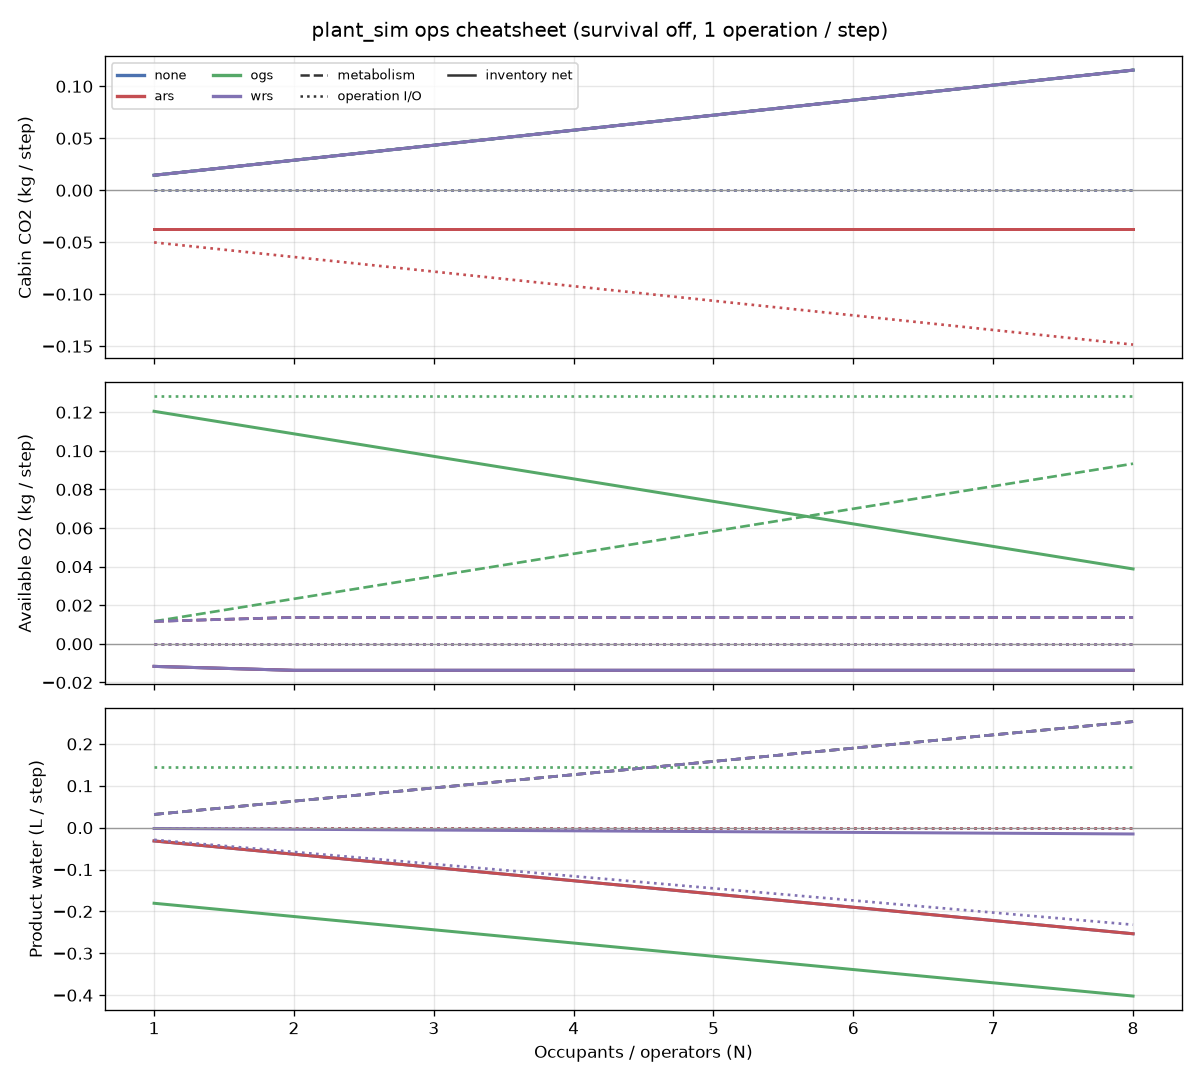

The file beside this chart, header and first rows:
n, mode, steps, metabolism_steps, co2_metabolism_kg, co2_ops_kg, co2_net_kg, o2_metabolism_kg, o2_ops_kg, o2_net_kg, water_metabolism_l, water_ops_l, water_net_l
1, none, 36, 35, 0.01444, 0.0, 0.01444, 0.01167, 0.0, -0.01167, 0.03167, 0.0, -0.03167
1, ars, 36, 35, 0.01444, 0.05015, -0.03714, 0.01167, 0.0, -0.01167, 0.03167, 0.0, -0.03167
1, ogs, 36, 35, 0.01444, 0.0, 0.01444, 0.01167, 0.1285, 0.1205, 0.03167, 0.1447, -0.1805
1, wrs, 36, 35, 0.01444, 0.0, 0.01444, 0.01167, 0.0, -0.01167, 0.03167, -0.02896, -0.001875
2, none, 36, 35, 0.02889, 0.0, 0.02889, 0.01371, 0.0, -0.01371, 0.06333, 0.0, -0.06333
2, ars, 36, 35, 0.02889, 0.0642, -0.03714, 0.01371, 0.0, -0.01371, 0.06333, 0.0, -0.06333
2, ogs, 36, 35, 0.02889, 0.0, 0.02889, 0.02333, 0.1285, 0.1088, 0.06333, 0.1447, -0.2121
2, wrs, 36, 35, 0.02889, 0.0, 0.02889, 0.01371, 0.0, -0.01371, 0.06333, -0.05793, -0.00375
3, none, 36, 35, 0.04333, 0.0, 0.04333, 0.01371, 0.0, -0.01371, 0.095, 0.0, -0.095
3, ars, 36, 35, 0.04333, 0.07824, -0.03714, 0.01371, 0.0, -0.01371, 0.095, 0.0, -0.095
3, ogs, 36, 35, 0.04333, 0.0, 0.04333, 0.035, 0.1285, 0.09714, 0.095, 0.1447, -0.2438
3, wrs, 36, 35, 0.04333, 0.0, 0.04333, 0.01371, 0.0, -0.01371, 0.095, -0.08689, -0.005625
4, none, 36, 35, 0.05778, 0.0, 0.05778, 0.01371, 0.0, -0.01371, 0.1267, 0.0, -0.1267
4, ars, 36, 35, 0.05778, 0.09228, -0.03714, 0.01371, 0.0, -0.01371, 0.1267, 0.0, -0.1267
4, ogs, 36, 35, 0.05778, 0.0, 0.05778, 0.04667, 0.1285, 0.08548, 0.1267, 0.1447, -0.2755
4, wrs, 36, 35, 0.05778, 0.0, 0.05778, 0.01371, 0.0, -0.01371, 0.1267, -0.1159, -0.0075
5, none, 36, 35, 0.07222, 0.0, 0.07222, 0.01371, 0.0, -0.01371, 0.1583, 0.0, -0.1583
5, ars, 36, 35, 0.07222, 0.1063, -0.03714, 0.01371, 0.0, -0.01371, 0.1583, 0.0, -0.1583
5, ogs, 36, 35, 0.07222, 0.0, 0.07222, 0.05833, 0.1285, 0.07381, 0.1583, 0.1447, -0.3071
5, wrs, 36, 35, 0.07222, 0.0, 0.07222, 0.01371, 0.0, -0.01371, 0.1583, -0.1448, -0.009375
6, none, 36, 35, 0.08667, 0.0, 0.08667, 0.01371, 0.0, -0.01371, 0.19, 0.0, -0.19
6, ars, 36, 35, 0.08667, 0.1204, -0.03714, 0.01371, 0.0, -0.01371, 0.19, 0.0, -0.19
6, ogs, 36, 35, 0.08667, 0.0, 0.08667, 0.07, 0.1285, 0.06214, 0.19, 0.1447, -0.3388
6, wrs, 36, 35, 0.08667, 0.0, 0.08667, 0.01371, 0.0, -0.01371, 0.19, -0.1738, -0.01125
7, none, 36, 35, 0.1011, 0.0, 0.1011, 0.01371, 0.0, -0.01371, 0.2217, 0.0, -0.2217
7, ars, 36, 35, 0.1011, 0.1344, -0.03714, 0.01371, 0.0, -0.01371, 0.2217, 0.0, -0.2217
7, ogs, 36, 35, 0.1011, 0.0, 0.1011, 0.08167, 0.1285, 0.05048, 0.2217, 0.1447, -0.3705
7, wrs, 36, 35, 0.1011, 0.0, 0.1011, 0.01371, 0.0, -0.01371, 0.2217, -0.2027, -0.01312
8, none, 36, 35, 0.1156, 0.0, 0.1156, 0.01371, 0.0, -0.01371, 0.2533, 0.0, -0.2533
8, ars, 36, 35, 0.1156, 0.1485, -0.03714, 0.01371, 0.0, -0.01371, 0.2533, 0.0, -0.2533
8, ogs, 36, 35, 0.1156, 0.0, 0.1156, 0.09333, 0.1285, 0.03881, 0.2533, 0.1447, -0.4021
8, wrs, 36, 35, 0.1156, 0.0, 0.1156, 0.01371, 0.0, -0.01371, 0.2533, -0.2317, -0.015
